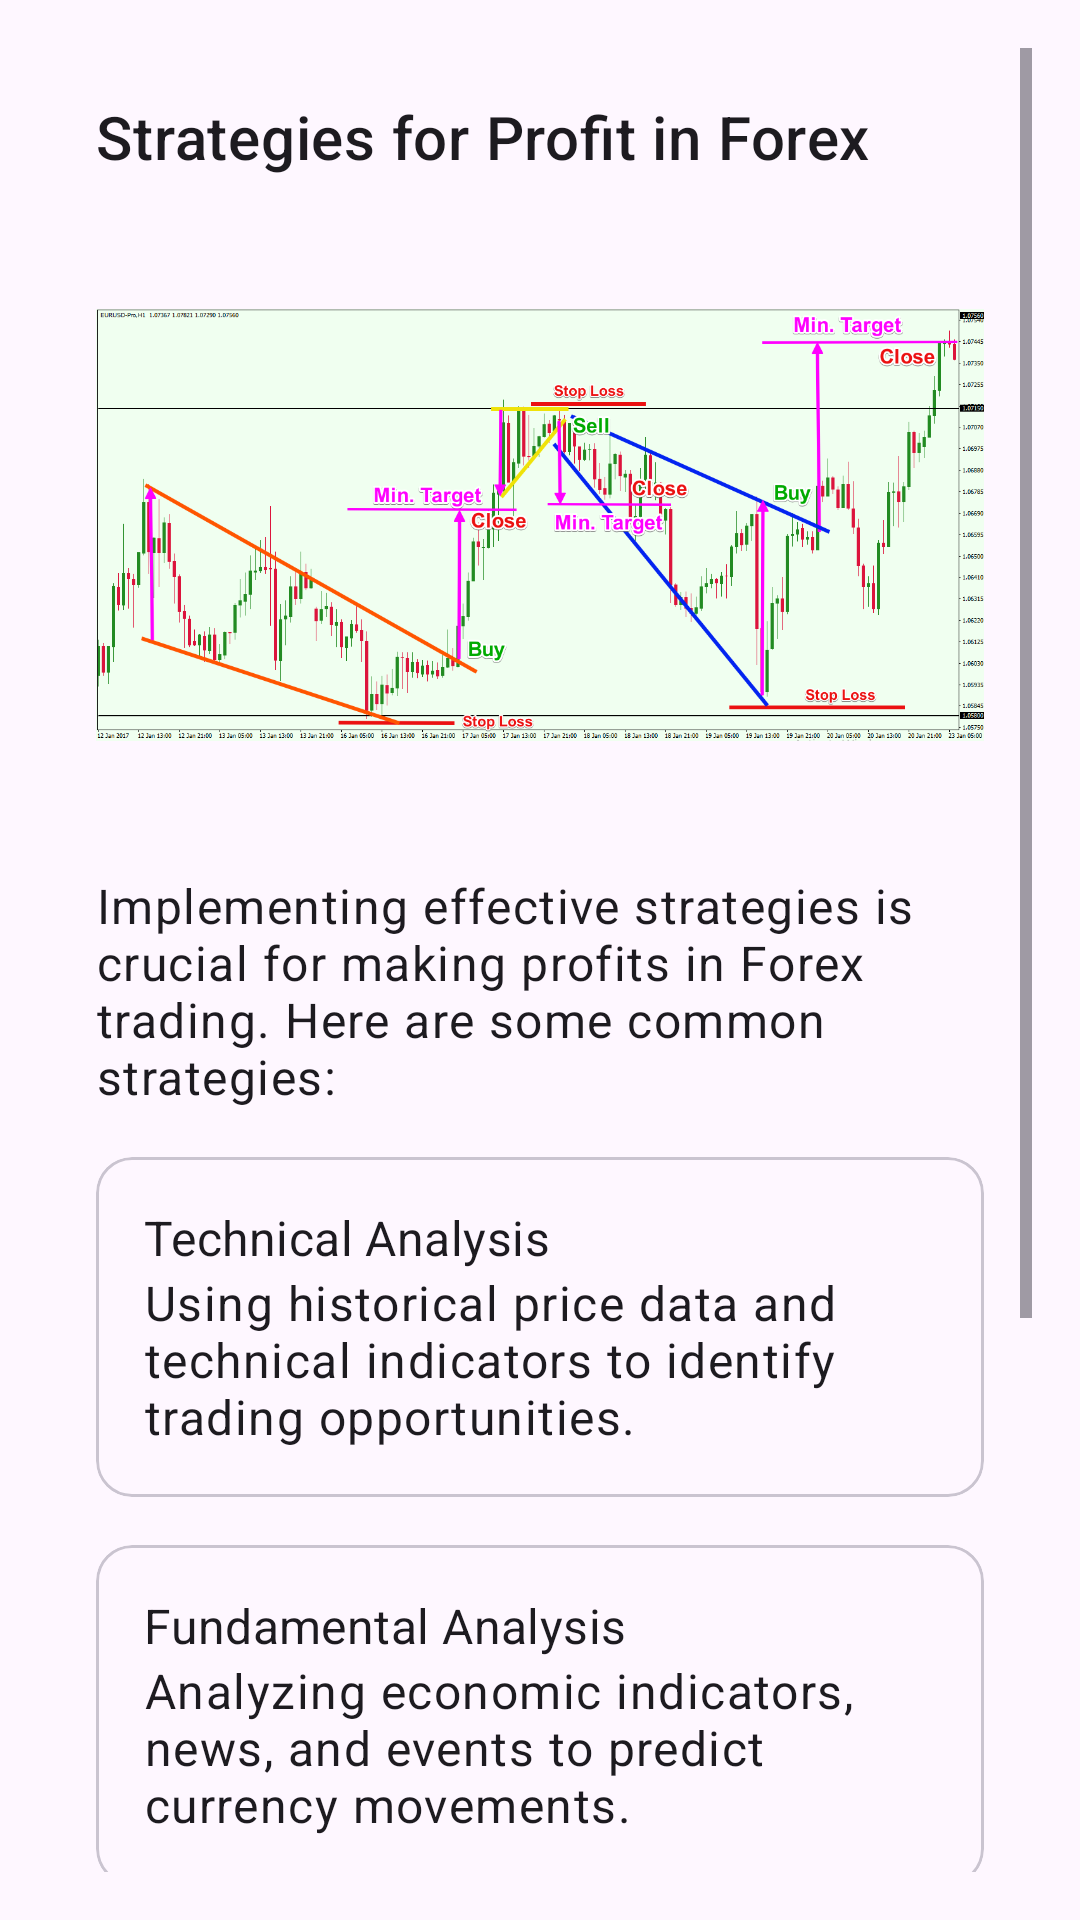

Layout XML and referenced resources for this Android screen:
<!-- AndroidManifest.xml: application theme Theme.AiProject2 -->
<!-- res/layout/activity_strategies.xml -->
<?xml version="1.0" encoding="utf-8"?>
<ScrollView xmlns:android="http://schemas.android.com/apk/res/android"
    xmlns:tools="http://schemas.android.com/tools"
    xmlns:app="http://schemas.android.com/apk/res-auto"
    android:layout_width="match_parent"
    android:layout_height="match_parent"
    android:padding="16dp"
    tools:context=".StrategiesActivity"

    tools:ignore="ExtraText">

    <LinearLayout
        android:layout_width="match_parent"
        android:layout_height="wrap_content"
        android:padding="16dp"
        android:orientation="vertical">

        <TextView
            android:layout_width="wrap_content"
            android:layout_height="wrap_content"
            android:text="Strategies for Profit in Forex"
            android:textAppearance="?attr/textAppearanceHeadline6"
            android:layout_marginBottom="16dp"/>

        <ImageView
            android:layout_width="match_parent"
            android:layout_height="200dp"
            android:src="@drawable/sta"
            android:scaleType="fitCenter"
            android:contentDescription="Strategies for Profit in Forex"
            android:layout_marginBottom="16dp"/>

        <TextView
            android:layout_width="wrap_content"
            android:layout_height="wrap_content"
            android:text="Implementing effective strategies is crucial for making profits in Forex trading. Here are some common strategies:"
            android:textAppearance="?attr/textAppearanceBody1"
            android:layout_marginBottom="16dp"/>

        <com.google.android.material.card.MaterialCardView
            android:layout_width="match_parent"
            android:layout_height="wrap_content"
            android:layout_marginBottom="16dp">

            <LinearLayout
                android:layout_width="match_parent"
                android:layout_height="wrap_content"
                android:padding="16dp"
                android:orientation="vertical">

                <TextView
                    android:layout_width="wrap_content"
                    android:layout_height="wrap_content"
                    android:text="Technical Analysis"
                    android:textAppearance="?attr/textAppearanceSubtitle1" />

                <TextView
                    android:layout_width="wrap_content"
                    android:layout_height="wrap_content"
                    android:text="Using historical price data and technical indicators to identify trading opportunities."
                    android:textAppearance="?attr/textAppearanceBody1" />
            </LinearLayout>
        </com.google.android.material.card.MaterialCardView>

        <com.google.android.material.card.MaterialCardView
            android:layout_width="match_parent"
            android:layout_height="wrap_content"
            android:layout_marginBottom="16dp">

            <LinearLayout
                android:layout_width="match_parent"
                android:layout_height="wrap_content"
                android:padding="16dp"
                android:orientation="vertical">

                <TextView
                    android:layout_width="wrap_content"
                    android:layout_height="wrap_content"
                    android:text="Fundamental Analysis"
                    android:textAppearance="?attr/textAppearanceSubtitle1" />

                <TextView
                    android:layout_width="wrap_content"
                    android:layout_height="wrap_content"
                    android:text="Analyzing economic indicators, news, and events to predict currency movements."
                    android:textAppearance="?attr/textAppearanceBody1" />
            </LinearLayout>
        </com.google.android.material.card.MaterialCardView>

        <com.google.android.material.card.MaterialCardView
            android:layout_width="match_parent"
            android:layout_height="wrap_content"
            android:layout_marginBottom="16dp">

            <LinearLayout
                android:layout_width="match_parent"
                android:layout_height="wrap_content"
                android:padding="16dp"
                android:orientation="vertical">

                <TextView
                    android:layout_width="wrap_content"
                    android:layout_height="wrap_content"
                    android:text="Risk Management"
                    android:textAppearance="?attr/textAppearanceSubtitle1" />

                <TextView
                    android:layout_width="wrap_content"
                    android:layout_height="wrap_content"
                    android:text="Implementing stop-loss orders and managing leverage to control potential losses."
                    android:textAppearance="?attr/textAppearanceBody1" />
            </LinearLayout>
        </com.google.android.material.card.MaterialCardView>

        <com.google.android.material.card.MaterialCardView
            android:layout_width="match_parent"
            android:layout_height="wrap_content"
            android:layout_marginBottom="16dp">

            <LinearLayout
                android:layout_width="match_parent"
                android:layout_height="wrap_content"
                android:padding="16dp"
                android:orientation="vertical">

                <TextView
                    android:layout_width="wrap_content"
                    android:layout_height="wrap_content"
                    android:text="Trading Psychology"
                    android:textAppearance="?attr/textAppearanceSubtitle1" />

                <TextView
                    android:layout_width="wrap_content"
                    android:layout_height="wrap_content"
                    android:text="Maintaining discipline and controlling emotions to make rational trading decisions."
                    android:textAppearance="?attr/textAppearanceBody1" />
            </LinearLayout>
        </com.google.android.material.card.MaterialCardView>
    </LinearLayout>
</ScrollView>
<!-- resources referenced by this layout -->
<resources>
  <!-- drawable sta: png bitmap (drawable, 105495 bytes) -->
  <style name="Theme.AiProject2" parent="Base.Theme.AiProject2" />
  <style name="Base.Theme.AiProject2" parent="Theme.Material3.DayNight.NoActionBar">
          <item name="colorPrimary">@color/my_Light_primary</item>
      </style>
  <color name="my_Light_primary">#FF6200EE</color>
</resources>
